Photos from the image-classification dataset "Parkinsons-disease-prediction-using-CNN-main" in the GitHub repository AmanK1203/Parkinsons-disease. Its 2 classes are: healthy, Parkinsons.

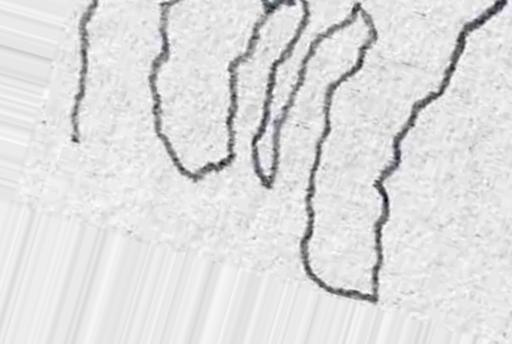
Label: Parkinsons

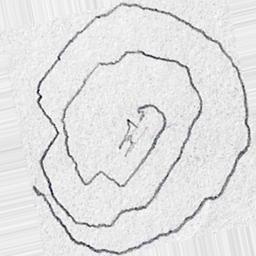
Label: Parkinsons

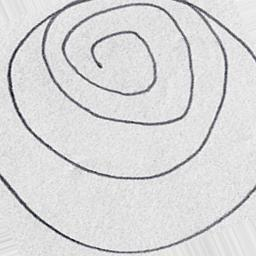
Label: healthy

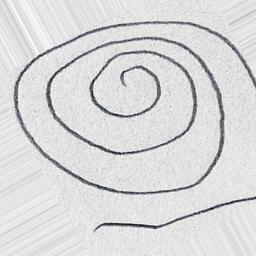
Label: healthy

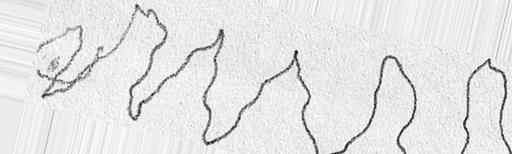
Label: Parkinsons

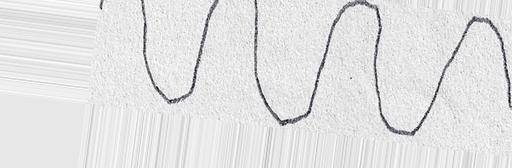
Label: healthy
